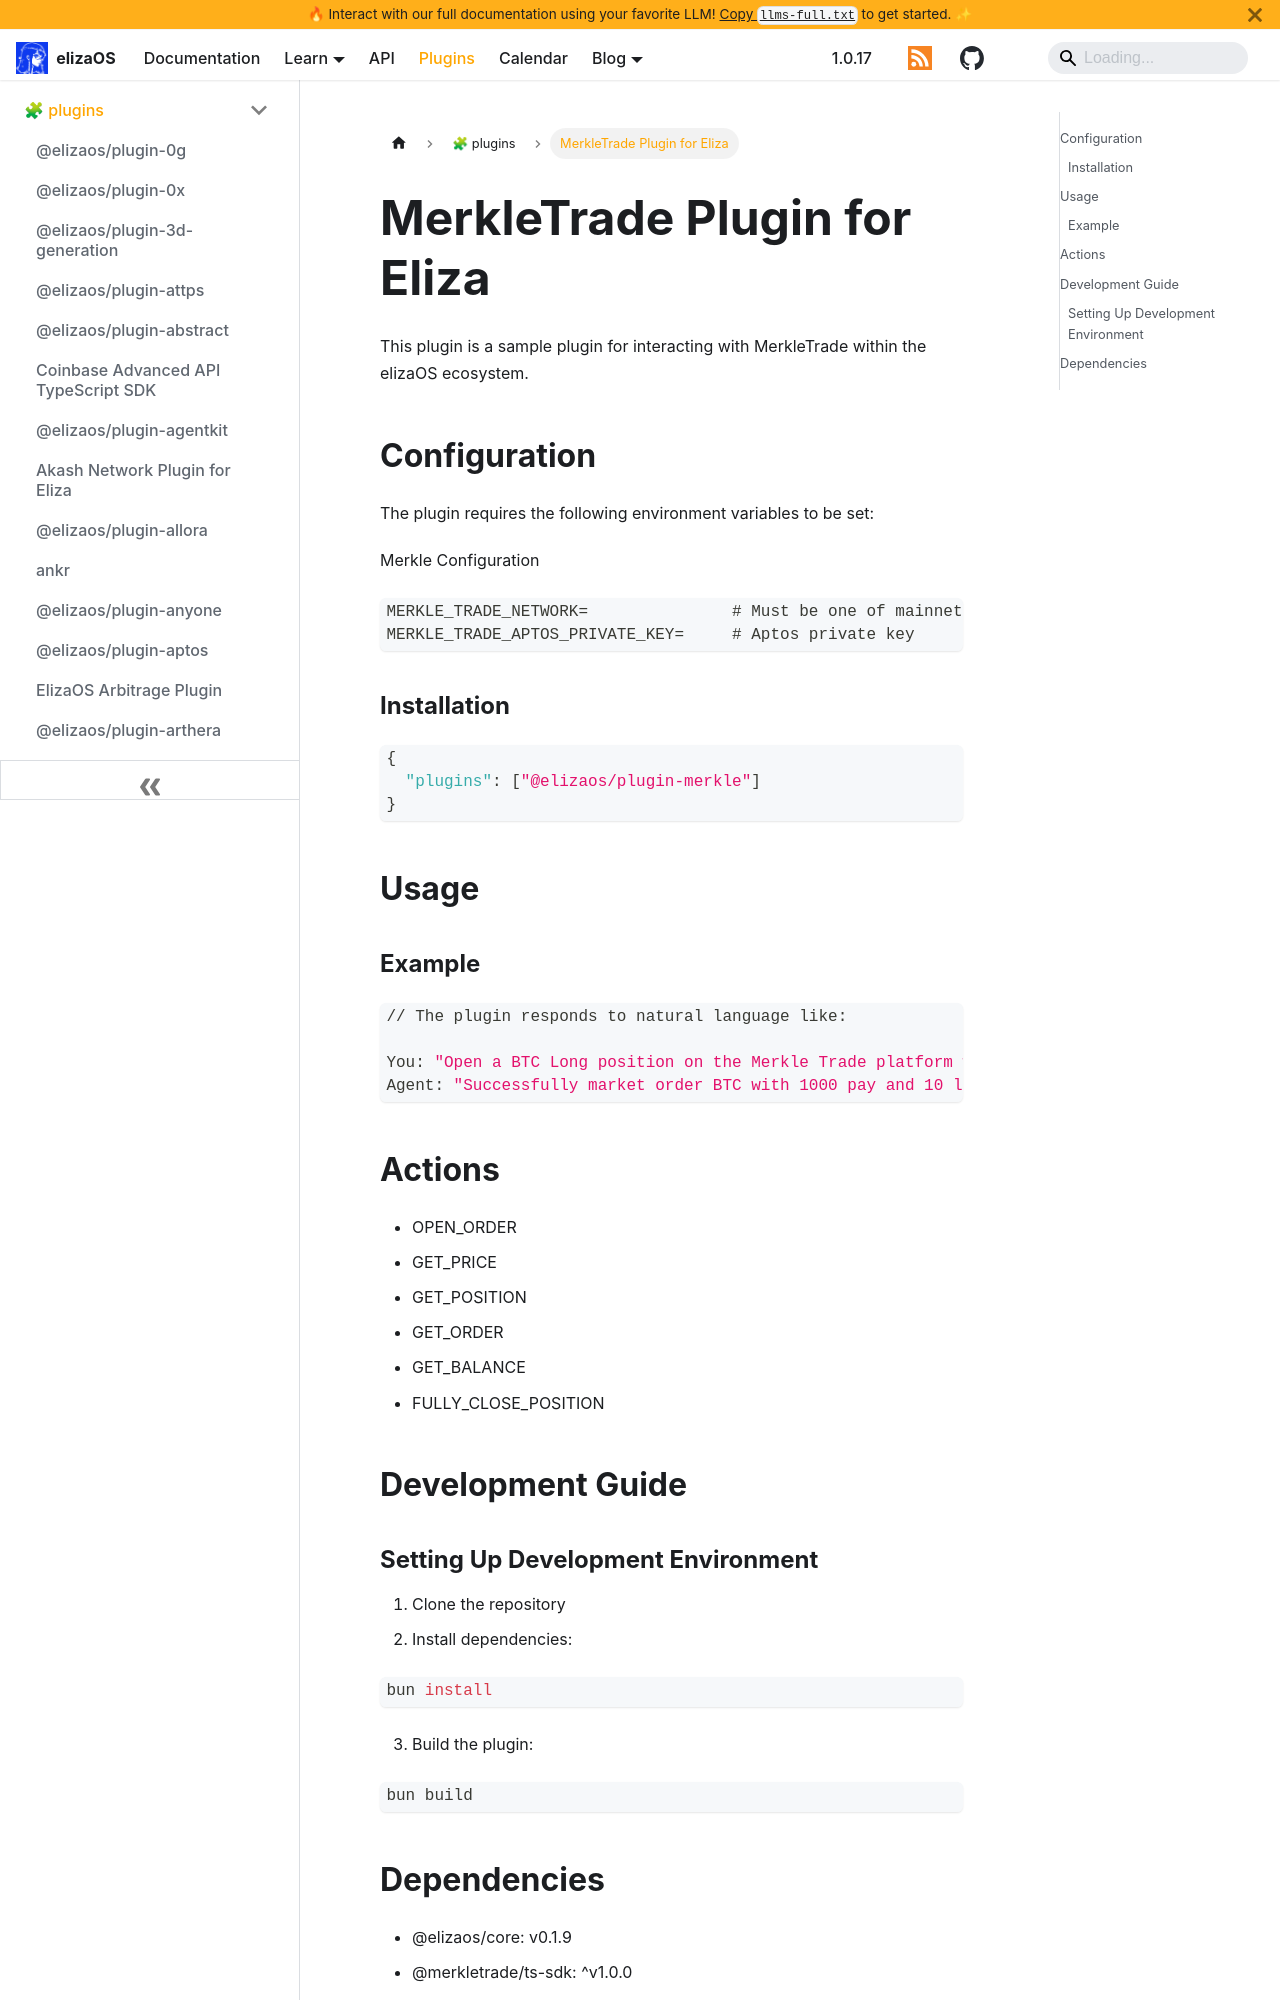

repository: yakkl/eliza · page: packages/plugins/merkle-eliza-plugin.html · generator: docusaurus

# MerkleTrade Plugin for Eliza

This plugin is a sample plugin for interacting with MerkleTrade within the elizaOS ecosystem.

## Configuration

The plugin requires the following environment variables to be set:

Merkle Configuration

```env
MERKLE_TRADE_NETWORK=               # Must be one of mainnet, testnet
MERKLE_TRADE_APTOS_PRIVATE_KEY=     # Aptos private key
```

### Installation

```json
{
  "plugins": ["@elizaos/plugin-merkle"]
}
```

## Usage

### Example

```bash
// The plugin responds to natural language like:

You: "Open a BTC Long position on the Merkle Trade platform with 1000 pay and 10 leverage."
Agent: "Successfully market order BTC with 1000 pay and 10 leverage, Transaction: 0x104af5d1a786a2e1a4721a721b2cfccc7e15fa41eec15a489ba1768790adb523"
```

## Actions

- OPEN_ORDER
- GET_PRICE
- GET_POSITION
- GET_ORDER
- GET_BALANCE
- FULLY_CLOSE_POSITION

## Development Guide
